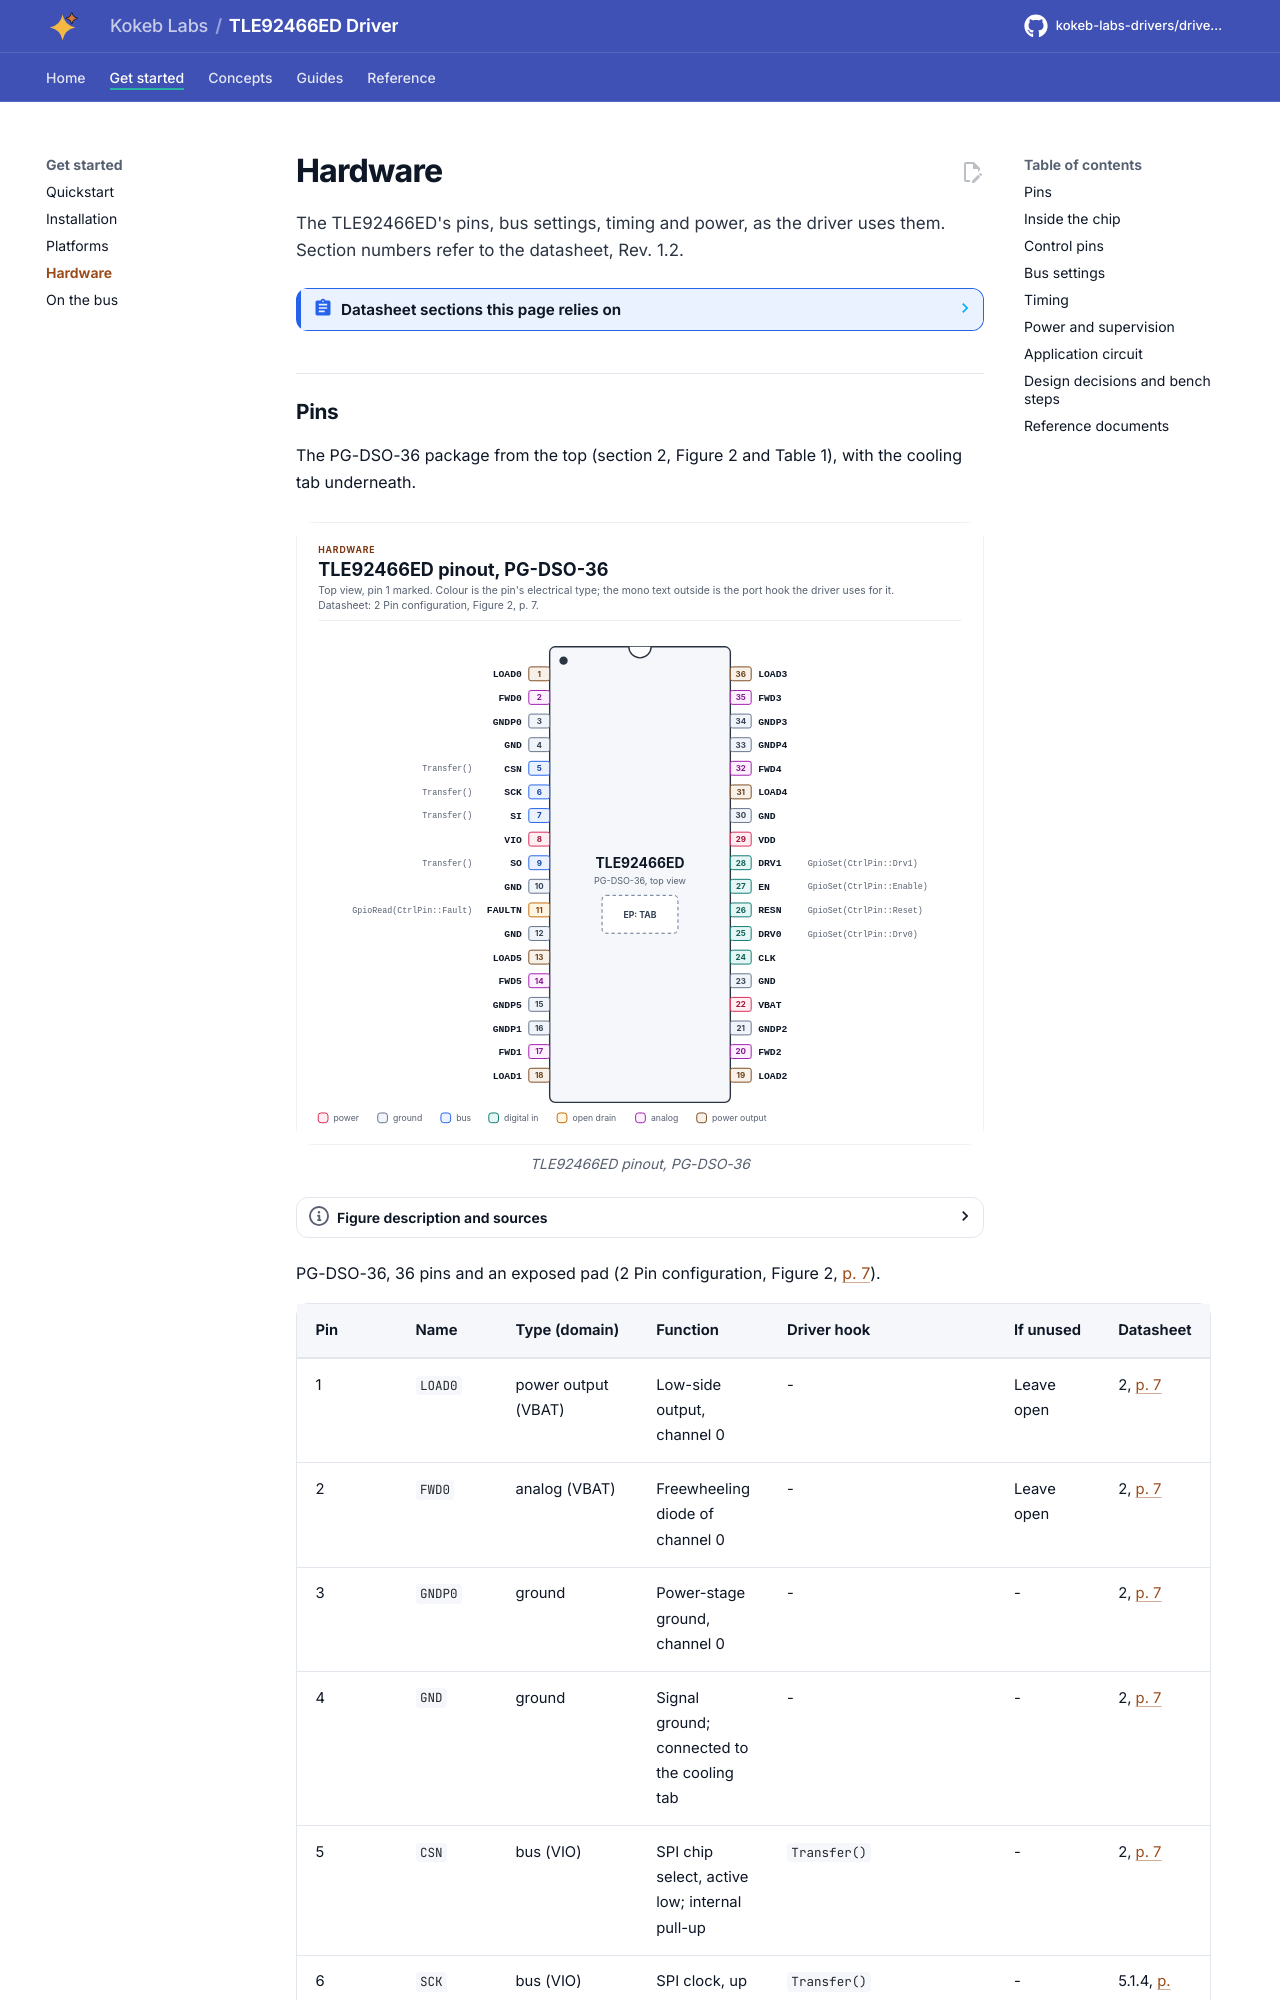

repository: kokeb-labs-drivers/driver-tle92466ed · page: dev/hardware/index.html · generator: mkdocs

# Hardware

The TLE92466ED's pins, bus settings, timing and power, as the driver uses them. Section numbers refer to the
datasheet, Rev. 1.2.

<!-- generated: datasheet-refs -->
??? abstract "Datasheet sections this page relies on"

    From Infineon IFX-ntz1491827137291 1.2:

    - Pins, RESN, EN, DRV0/DRV1 and FAULTN: 2 Pin configuration; 4.2.3 TDS_I/O Pins, [p. 7](https://www.infineon.com/assets/row/public/documents/10/49/infineon-tle92466ed-datasheet-en.pdf#page=7)
    - Functional range of VDD, VBAT, VIO, f_SYS and f_PWM: 3.2.1 Functional range, Table 6, [p. 11](https://www.infineon.com/assets/row/public/documents/10/49/infineon-tle92466ed-datasheet-en.pdf#page=11)
    - Supplies, VIO_SEL and the power-on reset: 4.1.1 TDS_Power Supply, [p. 14](https://www.infineon.com/assets/row/public/documents/10/49/infineon-tle92466ed-datasheet-en.pdf#page=14)
    - Reset times t_RESN and t_POR: 4.1.3 Electrical characteristics power supply, Table 9, [p. 15](https://www.infineon.com/assets/row/public/documents/10/49/infineon-tle92466ed-datasheet-en.pdf#page=15)
    - Clock source, PLL dividers and INIT_DONE: 4.2.1 TDS_Clock; Equations 2, 3; Table 10, [p. 16](https://www.infineon.com/assets/row/public/documents/10/49/infineon-tle92466ed-datasheet-en.pdf#page=16)
    - Direct drive via SPI on-time and DRV pins: 4.8.1 TDS_Direct Drive; Equation 10, [p. 32](https://www.infineon.com/assets/row/public/documents/10/49/infineon-tle92466ed-datasheet-en.pdf#page=32)
    - SPI frame, mode and CRC-8 SAE J1850: 5.1.1 TDS_General information; 5.1.2 TDS_Cyclic redundancy check (CRC), [p. 47](https://www.infineon.com/assets/row/public/documents/10/49/infineon-tle92466ed-datasheet-en.pdf#page=47)
    - SPI timing: 5.1.4 Electrical characteristics SPI interface, Table 18, [p. 48](https://www.infineon.com/assets/row/public/documents/10/49/infineon-tle92466ed-datasheet-en.pdf#page=48)
    - Identity, ICVID and CHIPID: 5.3.2.19 Version Register; 5.3.2.24 Unique Chip Identification Number Register 0, [p. 75](https://www.infineon.com/assets/row/public/documents/10/49/infineon-tle92466ed-datasheet-en.pdf#page=75)
    - Application circuit: 6.1 TDS_Application information; Figure 26, [p. 105](https://www.infineon.com/assets/row/public/documents/10/49/infineon-tle92466ed-datasheet-en.pdf#page=105)

    All of them, with the driver API for each: [Datasheet map](datasheet.md).
<!-- /generated -->
